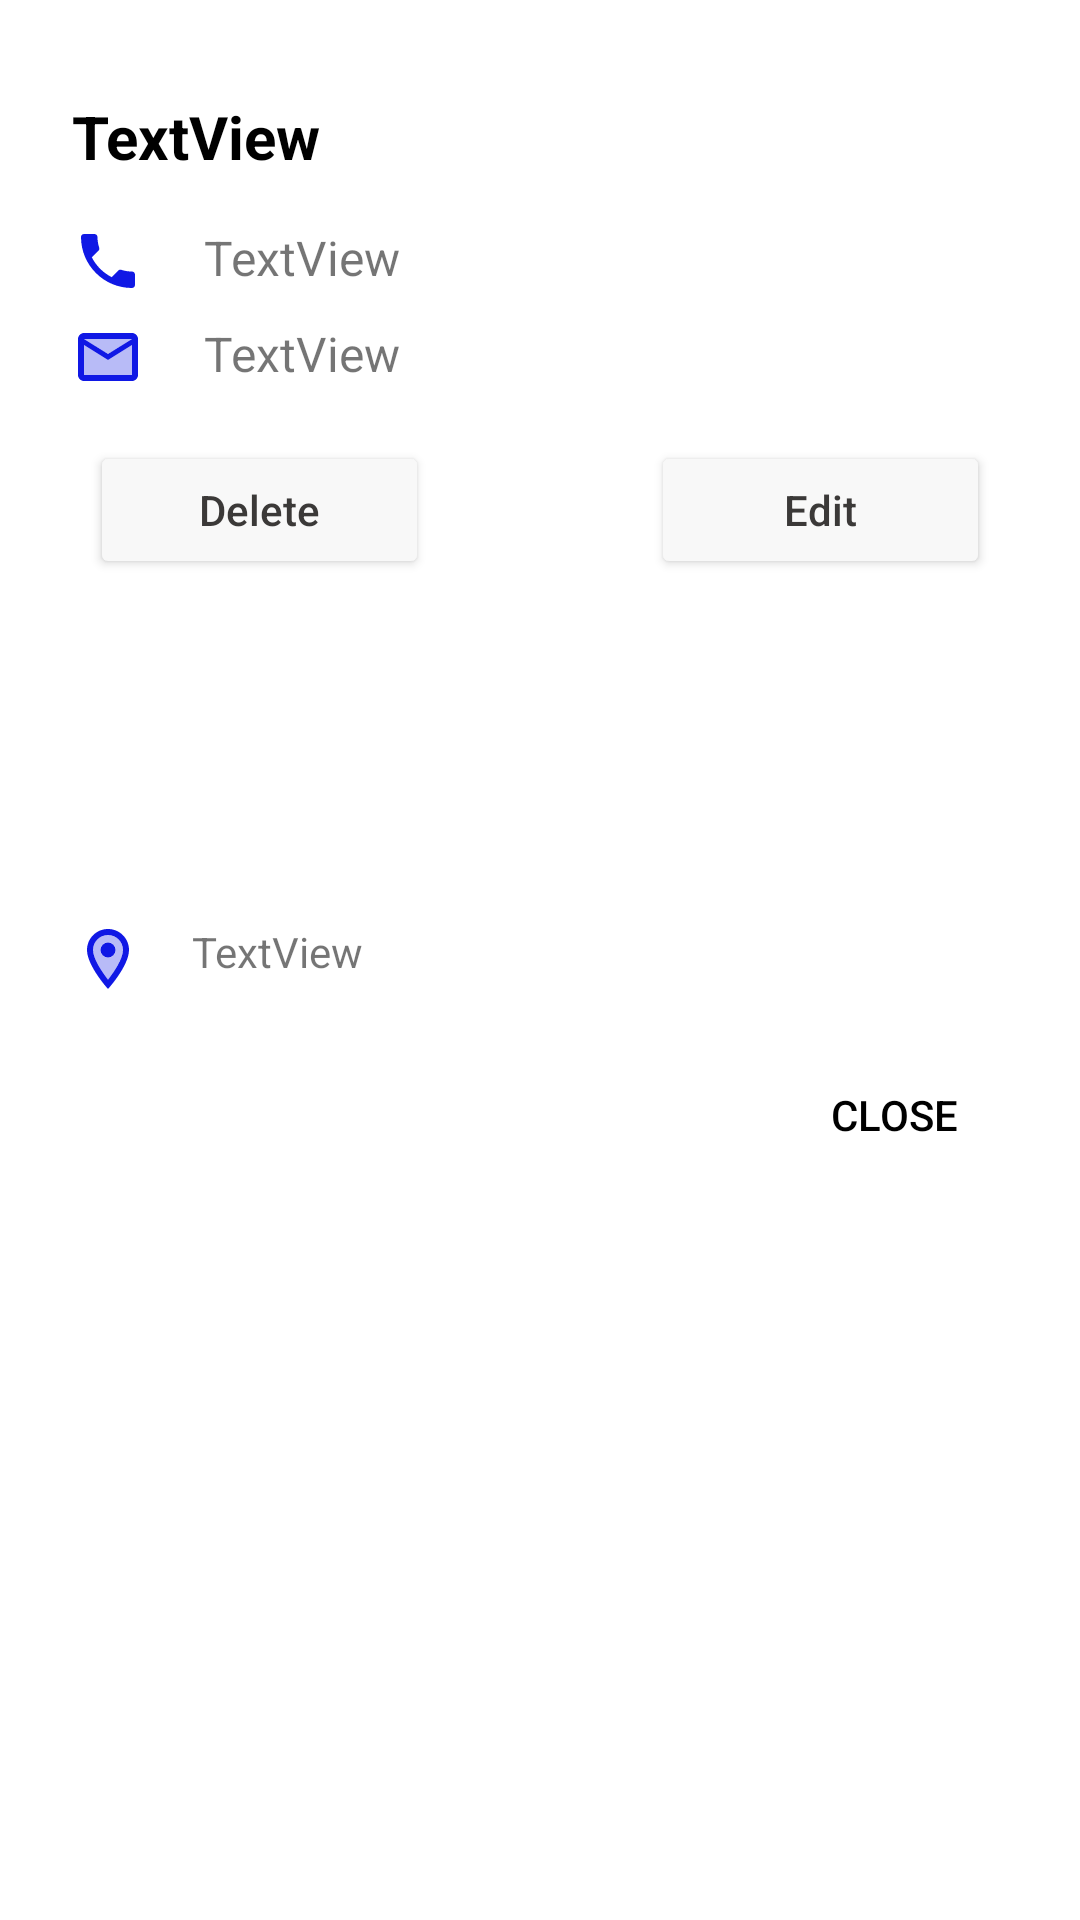

Write the Android layout XML for this screen, with the resource values it uses.
<!-- AndroidManifest.xml: application theme AppTheme -->
<!-- res/layout/dialog_layout_teacher.xml -->
<?xml version="1.0" encoding="utf-8"?>
<androidx.constraintlayout.widget.ConstraintLayout xmlns:android="http://schemas.android.com/apk/res/android"
    xmlns:app="http://schemas.android.com/apk/res-auto"
    xmlns:tools="http://schemas.android.com/tools"
    android:layout_width="300dp"
    android:layout_height="wrap_content"
    android:layout_margin="5dp">

    <TextView
        android:id="@+id/textViewProfessorName"
        android:layout_width="329dp"
        android:layout_height="wrap_content"
        android:layout_marginStart="24dp"
        android:layout_marginTop="32dp"
        android:text="TextView"
        android:drawableStart="@drawable/ic_usage"
        android:drawablePadding="20dp"
        android:textColor="#000000"
        android:textSize="20sp"
        android:textStyle="bold"
        app:layout_constraintStart_toStartOf="parent"
        app:layout_constraintTop_toTopOf="parent" />

    <TextView
        android:id="@+id/textViewProfessorPhone"
        android:layout_width="331dp"
        android:layout_height="wrap_content"
        android:layout_marginTop="16dp"
        android:drawableStart="@drawable/ic_phone_teacher"
        android:drawablePadding="20dp"
        android:text="TextView"
        android:textSize="16sp"
        app:layout_constraintEnd_toEndOf="@+id/textViewProfessorName"
        app:layout_constraintHorizontal_bias="0.0"
        app:layout_constraintStart_toStartOf="@+id/textViewProfessorName"
        app:layout_constraintTop_toBottomOf="@+id/textViewProfessorName" />

    <TextView
        android:id="@+id/textViewProfessorEmail"
        android:layout_width="325dp"
        android:layout_height="wrap_content"
        android:layout_marginTop="8dp"
        android:text="TextView"
        android:textSize="16sp"
        android:drawableStart="@drawable/ic_mail_blue"
        android:drawablePadding="20dp"
        app:layout_constraintEnd_toEndOf="@+id/textViewProfessorPhone"
        app:layout_constraintHorizontal_bias="0.0"
        app:layout_constraintStart_toStartOf="@+id/textViewProfessorPhone"
        app:layout_constraintTop_toBottomOf="@+id/textViewProfessorPhone" />

    <Button
        android:id="@+id/buttonDeleteProfessor"
        android:layout_width="113dp"
        android:layout_height="46dp"
        android:layout_marginStart="30dp"
        android:layout_marginTop="16dp"
        android:backgroundTint="@color/colorGreyWhite"
        android:text="Delete"
        android:textAllCaps="false"
        android:textColor="@color/colorGreyDarker"
        app:layout_constraintStart_toStartOf="parent"
        app:layout_constraintTop_toBottomOf="@+id/textViewProfessorEmail" />

    <Button
        android:id="@+id/buttonEditProfessor"
        android:layout_width="113dp"
        android:layout_height="46dp"
        android:layout_marginTop="16dp"
        android:layout_marginEnd="30dp"
        android:backgroundTint="@color/colorGreyWhite"
        android:text="Edit"
        android:textAllCaps="false"
        android:textColor="@color/colorGreyDarker"
        app:layout_constraintEnd_toEndOf="parent"
        app:layout_constraintTop_toBottomOf="@+id/textViewProfessorEmail" />

    <TextView
        android:id="@+id/textViewProfessorAddress"
        android:layout_width="167dp"
        android:layout_height="wrap_content"
        android:text="TextView"
        android:drawablePadding="16dp"
        android:drawableStart="@drawable/ic_location_blue"
        app:layout_constraintBottom_toBottomOf="parent"
        app:layout_constraintEnd_toEndOf="@+id/buttonDeleteProfessor"
        app:layout_constraintHorizontal_bias="0.0"
        app:layout_constraintStart_toStartOf="@+id/textViewProfessorEmail"
        app:layout_constraintTop_toBottomOf="@+id/buttonDeleteProfessor"
        app:layout_constraintVertical_bias="0.271" />

    <Button
        android:id="@+id/buttonCancelProfessorDialog"
        android:layout_width="wrap_content"
        android:layout_height="wrap_content"
        android:layout_marginTop="16dp"
        android:layout_marginEnd="18dp"
        android:background="@android:color/transparent"
        android:text="CLOSE"
        android:textColor="@android:color/black"
        app:layout_constraintEnd_toEndOf="parent"
        app:layout_constraintTop_toBottomOf="@+id/textViewProfessorAddress" />
</androidx.constraintlayout.widget.ConstraintLayout>
<!-- resources referenced by this layout -->
<resources>
  <color name="colorGreyDarker">#3B3938</color>
  <color name="colorGreyWhite">#F8F8F8</color>
  <!-- drawable ic_location_blue (drawable) -->
  <vector android:height="24dp" android:tint="#1018E5"
      android:viewportHeight="24" android:viewportWidth="24"
      android:width="24dp" xmlns:android="http://schemas.android.com/apk/res/android">
      <path android:fillAlpha="0.3"
          android:fillColor="@android:color/white"
          android:pathData="M12,4C9.24,4 7,6.24 7,9c0,2.85 2.92,7.21 5,9.88 2.11,-2.69 5,-7 5,-9.88 0,-2.76 -2.24,-5 -5,-5zM12,11.5c-1.38,0 -2.5,-1.12 -2.5,-2.5s1.12,-2.5 2.5,-2.5 2.5,1.12 2.5,2.5 -1.12,2.5 -2.5,2.5z" android:strokeAlpha="0.3"/>
      <path android:fillColor="@android:color/white" android:pathData="M12,2C8.13,2 5,5.13 5,9c0,5.25 7,13 7,13s7,-7.75 7,-13c0,-3.87 -3.13,-7 -7,-7zM7,9c0,-2.76 2.24,-5 5,-5s5,2.24 5,5c0,2.88 -2.88,7.19 -5,9.88C9.92,16.21 7,11.85 7,9z"/>
      <path android:fillColor="@android:color/white" android:pathData="M12,9m-2.5,0a2.5,2.5 0,1 1,5 0a2.5,2.5 0,1 1,-5 0"/>
  </vector>
  <!-- drawable ic_mail_blue (drawable) -->
  <vector android:height="24dp" android:tint="#1018E5"
      android:viewportHeight="24" android:viewportWidth="24"
      android:width="24dp" xmlns:android="http://schemas.android.com/apk/res/android">
      <path android:fillAlpha="0.3"
          android:fillColor="@android:color/white"
          android:pathData="M20,6H4l8,4.99zM4,8v10h16V8l-8,5z" android:strokeAlpha="0.3"/>
      <path android:fillColor="@android:color/white" android:pathData="M20,4L4,4c-1.1,0 -2,0.9 -2,2v12c0,1.1 0.9,2 2,2h16c1.1,0 2,-0.9 2,-2L22,6c0,-1.1 -0.9,-2 -2,-2zM20,6l-8,4.99L4,6h16zM20,18L4,18L4,8l8,5 8,-5v10z"/>
  </vector>
  <!-- drawable ic_phone_teacher (drawable) -->
  <vector android:height="24dp" android:tint="#1018E5"
      android:viewportHeight="24" android:viewportWidth="24"
      android:width="24dp" xmlns:android="http://schemas.android.com/apk/res/android">
      <path android:fillColor="@android:color/white" android:pathData="M6.62,10.79c1.44,2.83 3.76,5.14 6.59,6.59l2.2,-2.2c0.27,-0.27 0.67,-0.36 1.02,-0.24 1.12,0.37 2.33,0.57 3.57,0.57 0.55,0 1,0.45 1,1V20c0,0.55 -0.45,1 -1,1 -9.39,0 -17,-7.61 -17,-17 0,-0.55 0.45,-1 1,-1h3.5c0.55,0 1,0.45 1,1 0,1.25 0.2,2.45 0.57,3.57 0.11,0.35 0.03,0.74 -0.25,1.02l-2.2,2.2z"/>
  </vector>
  <style name="AppTheme" parent="Theme.MaterialComponents.Light.NoActionBar">
          
          <item name="colorPrimary">@color/colorBlueApp</item>
          <item name="colorPrimaryDark">@color/colorBlueApp</item>
          <item name="colorAccent">@color/colorAccent</item>
      </style>
  <color name="colorBlueApp">#0066FF</color>
  <color name="colorAccent">#03DAC5</color>
</resources>
